Run: headless pygame with SDL's dummy video driver; simulated clock (each Clock.tick advances the game by its frame time, no real sleeping); random seed 0; keys injected as events and as key.get_pressed() state; no mouse input.
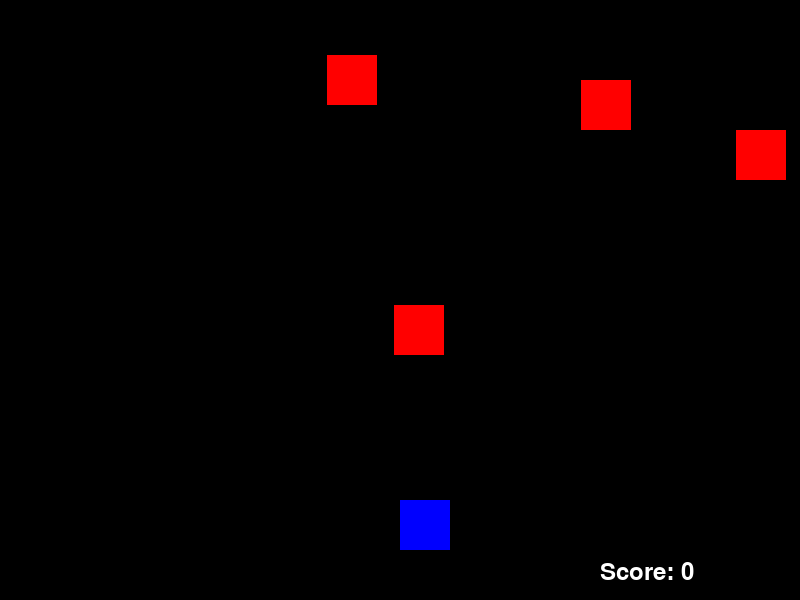
Frame 1 of 4 · flips 1–60 · no input
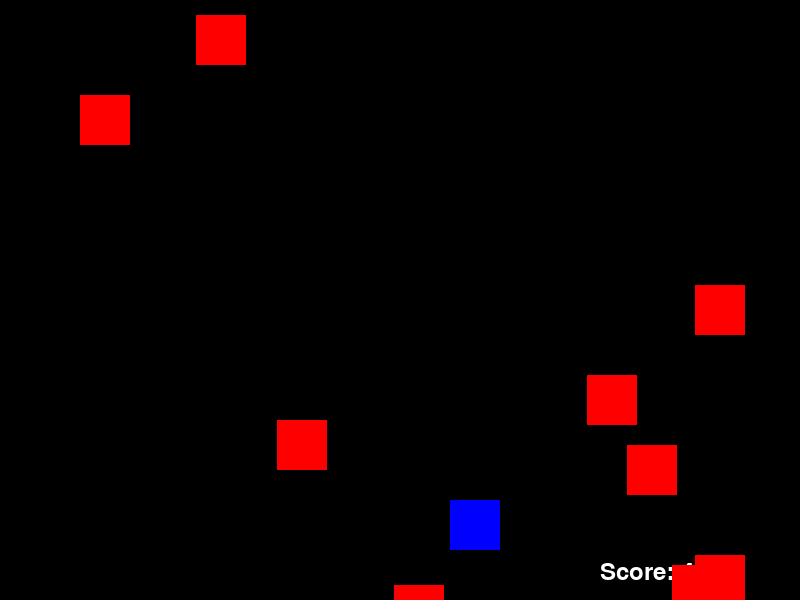
Frame 2 of 4 · flips 61–180 · tapped SPACE, RETURN · held RIGHT (→), D
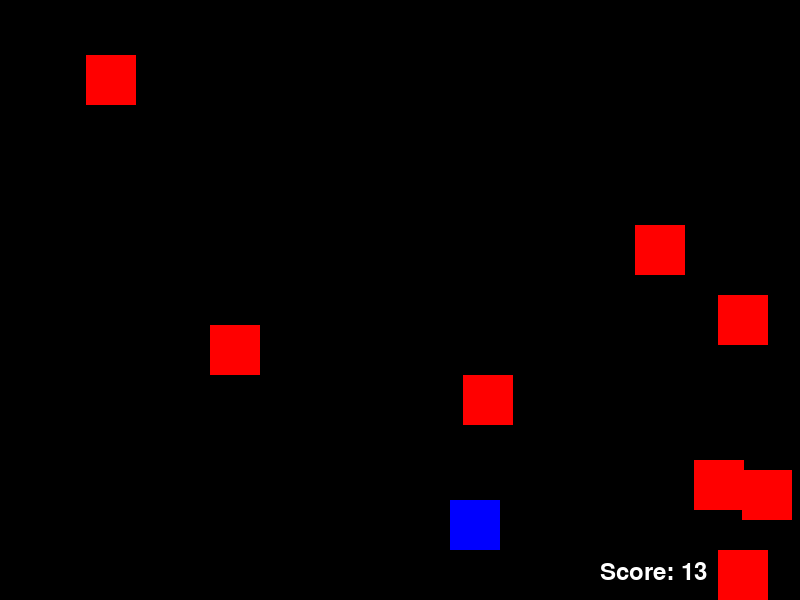
Frame 3 of 4 · flips 181–300 · held DOWN (↓), S
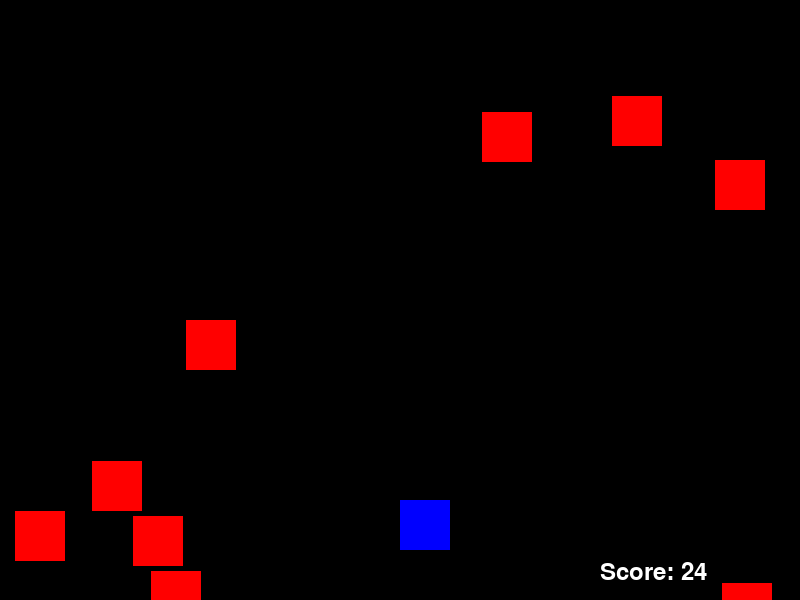
Frame 4 of 4 · flips 301–420 · held LEFT (←), A, UP (↑), W

The pygame program that drew these frames:

import pygame
import random
import sys

# Khởi tạo Pygame
pygame.init()

# Cấu hình màn hình
WIDTH, HEIGHT = 800, 600
screen = pygame.display.set_mode((WIDTH, HEIGHT))
pygame.display.set_caption("Game Né Thiên Thạch")

# Màu sắc
WHITE = (255, 255, 255)
RED = (255, 0, 0)
BLUE = (0, 0, 255)
BLACK = (0, 0, 0)

# Thông số người chơi
player_size = 50
player_pos = [WIDTH // 2, HEIGHT - player_size * 2]

# Thông số vật cản (Thiên thạch)
enemy_size = 50
enemy_pos = [random.randint(0, WIDTH - enemy_size), 0]
enemy_list = [enemy_pos]
SPEED = 10

# Điểm số
score = 0
clock = pygame.time.Clock()
font = pygame.font.SysFont("monospace", 35)

def set_level(score, SPEED):
    if score < 20:
        SPEED = 5
    elif score < 40:
        SPEED = 8
    else:
        SPEED = 12
    return SPEED

def drop_enemies(enemy_list):
    delay = random.random()
    if len(enemy_list) < 10 and delay < 0.1:
        x_pos = random.randint(0, WIDTH - enemy_size)
        y_pos = 0
        enemy_list.append([x_pos, y_pos])

def draw_enemies(enemy_list):
    for enemy_pos in enemy_list:
        pygame.draw.rect(screen, RED, (enemy_pos[0], enemy_pos[1], enemy_size, enemy_size))

def update_enemy_positions(enemy_list, score):
    for idx, enemy_pos in enumerate(enemy_list):
        if enemy_pos[1] >= 0 and enemy_pos[1] < HEIGHT:
            enemy_pos[1] += SPEED
        else:
            enemy_list.pop(idx)
            score += 1
    return score

def collision_check(enemy_list, player_pos):
    for enemy_pos in enemy_list:
        if detect_collision(player_pos, enemy_pos):
            return True
    return False

def detect_collision(player_pos, enemy_pos):
    p_x, p_y = player_pos
    e_x, e_y = enemy_pos

    if (e_x >= p_x and e_x < (p_x + player_size)) or (p_x >= e_x and p_x < (e_x + enemy_size)):
        if (e_y >= p_y and e_y < (p_y + player_size)) or (p_y >= e_y and p_y < (e_y + enemy_size)):
            return True
    return False

# Vòng lặp chính của Game
game_over = False
while not game_over:

    for event in pygame.event.get():
        if event.type == pygame.QUIT:
            sys.exit()

        if event.type == pygame.KEYDOWN:
            x, y = player_pos
            if event.key == pygame.K_LEFT and x > 0:
                x -= player_size
            elif event.key == pygame.K_RIGHT and x < WIDTH - player_size:
                x += player_size
            player_pos = [x, y]

    screen.fill(BLACK)

    drop_enemies(enemy_list)
    score = update_enemy_positions(enemy_list, score)
    SPEED = set_level(score, SPEED)

    text = "Score: " + str(score)
    label = font.render(text, 1, WHITE)
    screen.blit(label, (WIDTH - 200, HEIGHT - 40))

    if collision_check(enemy_list, player_pos):
        game_over = True
        break

    draw_enemies(enemy_list)
    pygame.draw.rect(screen, BLUE, (player_pos[0], player_pos[1], player_size, player_size))

    clock.tick(30)
    pygame.display.update()

print(f"Game Over! Điểm của bạn là: {score}")
pygame.quit()
